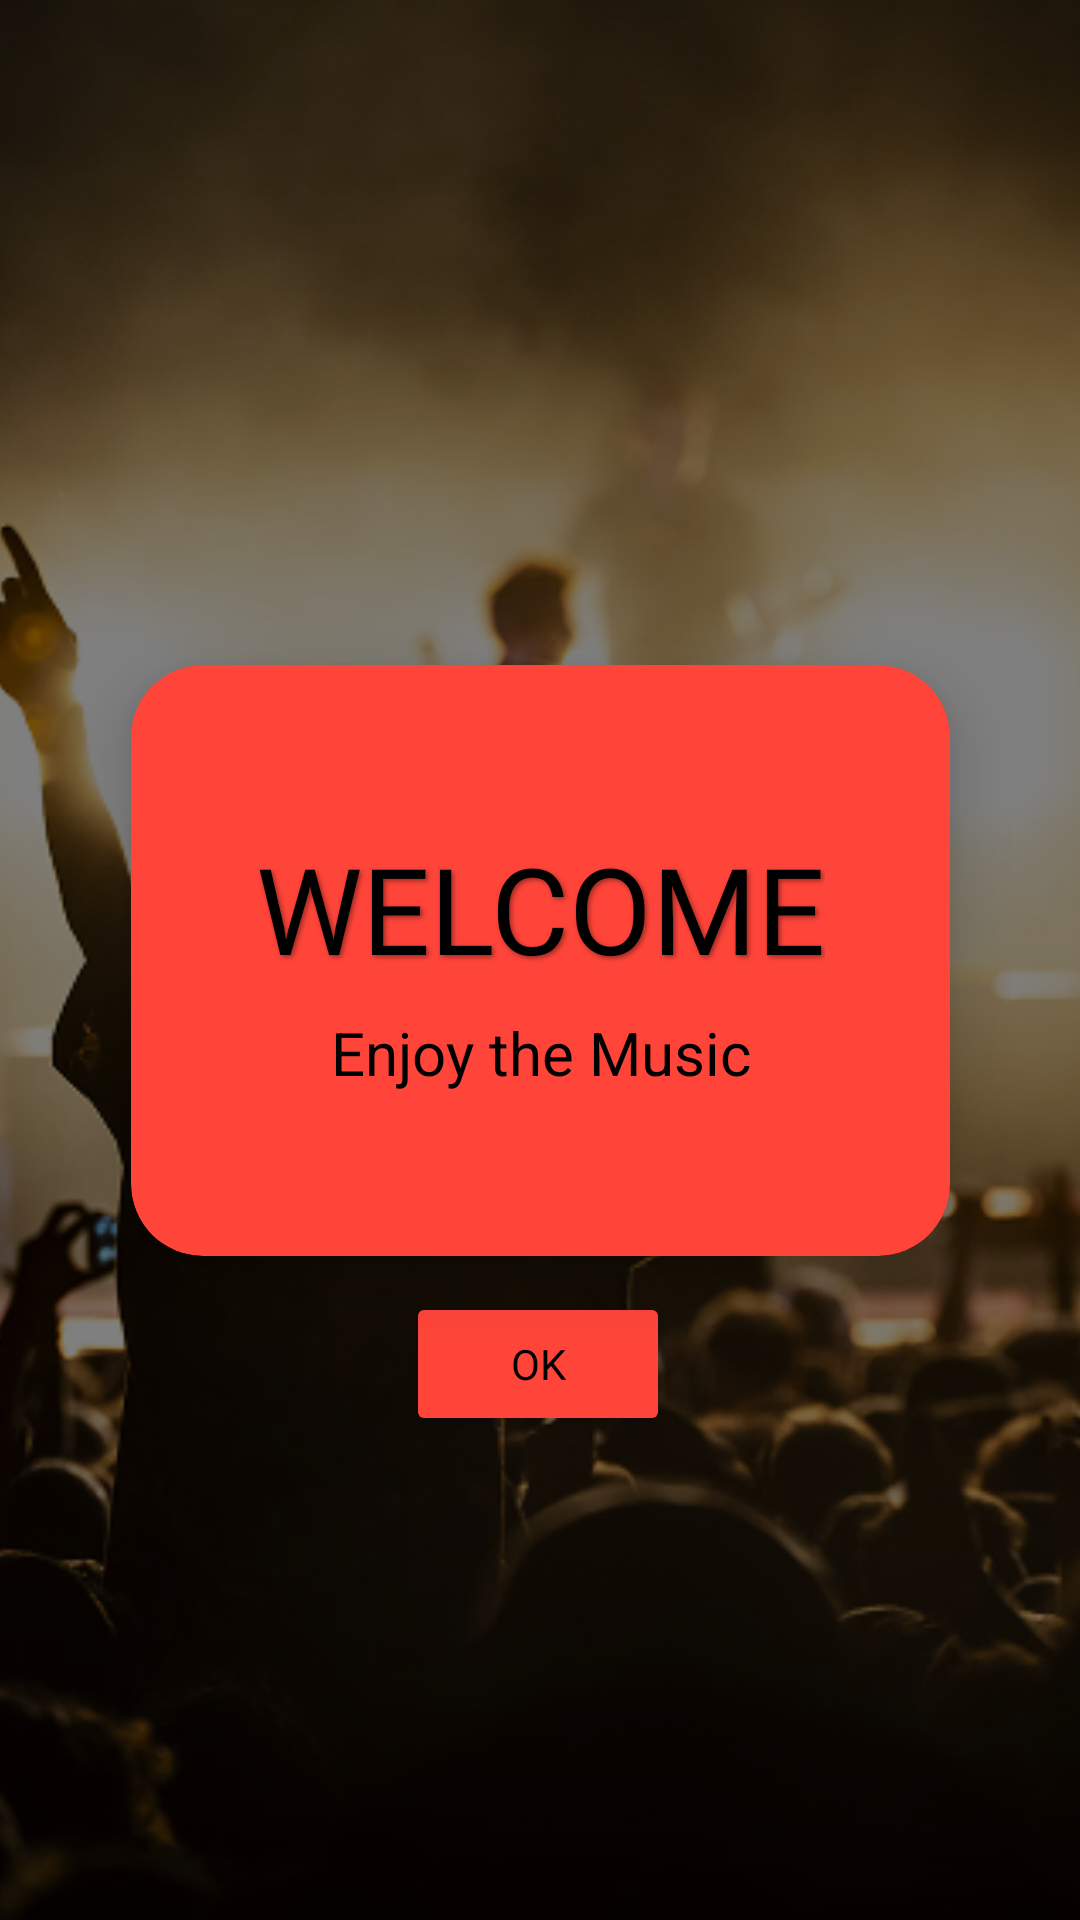

Here is an Android app screen rendered from its layout file. Give the layout XML and the strings, colors and styles it references.
<!-- AndroidManifest.xml: application theme Theme.Toucanvinyl -->
<!-- res/layout/activity_welcome_page.xml -->
<?xml version="1.0" encoding="utf-8"?>
<androidx.constraintlayout.widget.ConstraintLayout xmlns:android="http://schemas.android.com/apk/res/android"
    xmlns:app="http://schemas.android.com/apk/res-auto"
    xmlns:tools="http://schemas.android.com/tools"
    android:id="@+id/main"
    android:layout_width="match_parent"
    android:layout_height="match_parent"
    android:background="@color/black"
    tools:context=".tugasPertemuan3.WelcomePage">

    <ImageView
        android:id="@+id/bg_image"
        android:layout_width="match_parent"
        android:layout_height="match_parent"
        android:scaleType="centerCrop"
        android:src="@drawable/login_bg"
        android:adjustViewBounds="true"
        app:layout_constraintTop_toTopOf="parent"
        app:layout_constraintBottom_toBottomOf="parent"
        app:layout_constraintStart_toStartOf="parent"
        app:layout_constraintEnd_toEndOf="parent" />


    <androidx.cardview.widget.CardView
        android:id="@+id/welcome_card"
        android:layout_width="wrap_content"
        android:layout_height="wrap_content"
        android:layout_margin="24dp"
        app:cardBackgroundColor="@color/red_button"
        app:cardCornerRadius="24dp"
        app:cardElevation="12dp"
        app:layout_constraintTop_toTopOf="parent"
        app:layout_constraintBottom_toBottomOf="parent"
        app:layout_constraintStart_toStartOf="parent"
        app:layout_constraintEnd_toEndOf="parent">

        <LinearLayout
            android:layout_width="273dp"
            android:layout_height="197dp"
            android:gravity="center"
            android:orientation="vertical"
            android:padding="28dp">

            
            <TextView
                android:id="@+id/textView"
                android:layout_width="wrap_content"
                android:layout_height="wrap_content"
                android:gravity="center"
                android:shadowColor="#66000000"
                android:shadowDx="2"
                android:shadowDy="2"
                android:shadowRadius="4"
                android:fontFamily="@font/roboto_bolditalic"
                android:text="WELCOME"
                android:textColor="@android:color/black"
                android:textSize="40dp" />

            
            <TextView
                android:id="@+id/subText"
                android:layout_width="wrap_content"
                android:layout_height="wrap_content"
                android:layout_marginTop="8dp"
                android:gravity="center"
                android:text="Enjoy the Music"
                android:fontFamily=""
                android:textColor="@android:color/black"
                android:textSize="20dp" />

            <View
                android:id="@+id/overlay"
                android:layout_width="0dp"
                android:layout_height="0dp" />
        </LinearLayout>
    </androidx.cardview.widget.CardView>

    <Button
        android:id="@+id/backbtn"
        android:layout_width="wrap_content"
        android:layout_height="wrap_content"
        android:layout_marginTop="12dp"
        android:backgroundTint="@color/red_button"
        android:fontFamily="@font/roboto_bold"
        android:text="@string/ok"
        android:textColor="@color/black"
        app:layout_constraintEnd_toEndOf="parent"
        app:layout_constraintHorizontal_bias="0.498"
        app:layout_constraintStart_toStartOf="parent"
        app:layout_constraintTop_toBottomOf="@+id/welcome_card" />

</androidx.constraintlayout.widget.ConstraintLayout>
<!-- resources referenced by this layout -->
<resources>
  <color name="black">#FF000000</color>
  <color name="red_button">#FF453A</color>
  <!-- drawable login_bg: png bitmap (drawable-nodpi, 218846 bytes) -->
  <string name="ok">OK</string>
  <style name="Theme.Toucanvinyl" parent="Base.Theme.Toucanvinyl" />
  <style name="Base.Theme.Toucanvinyl" parent="Theme.Material3.DayNight.NoActionBar">
          
          
      </style>
</resources>
